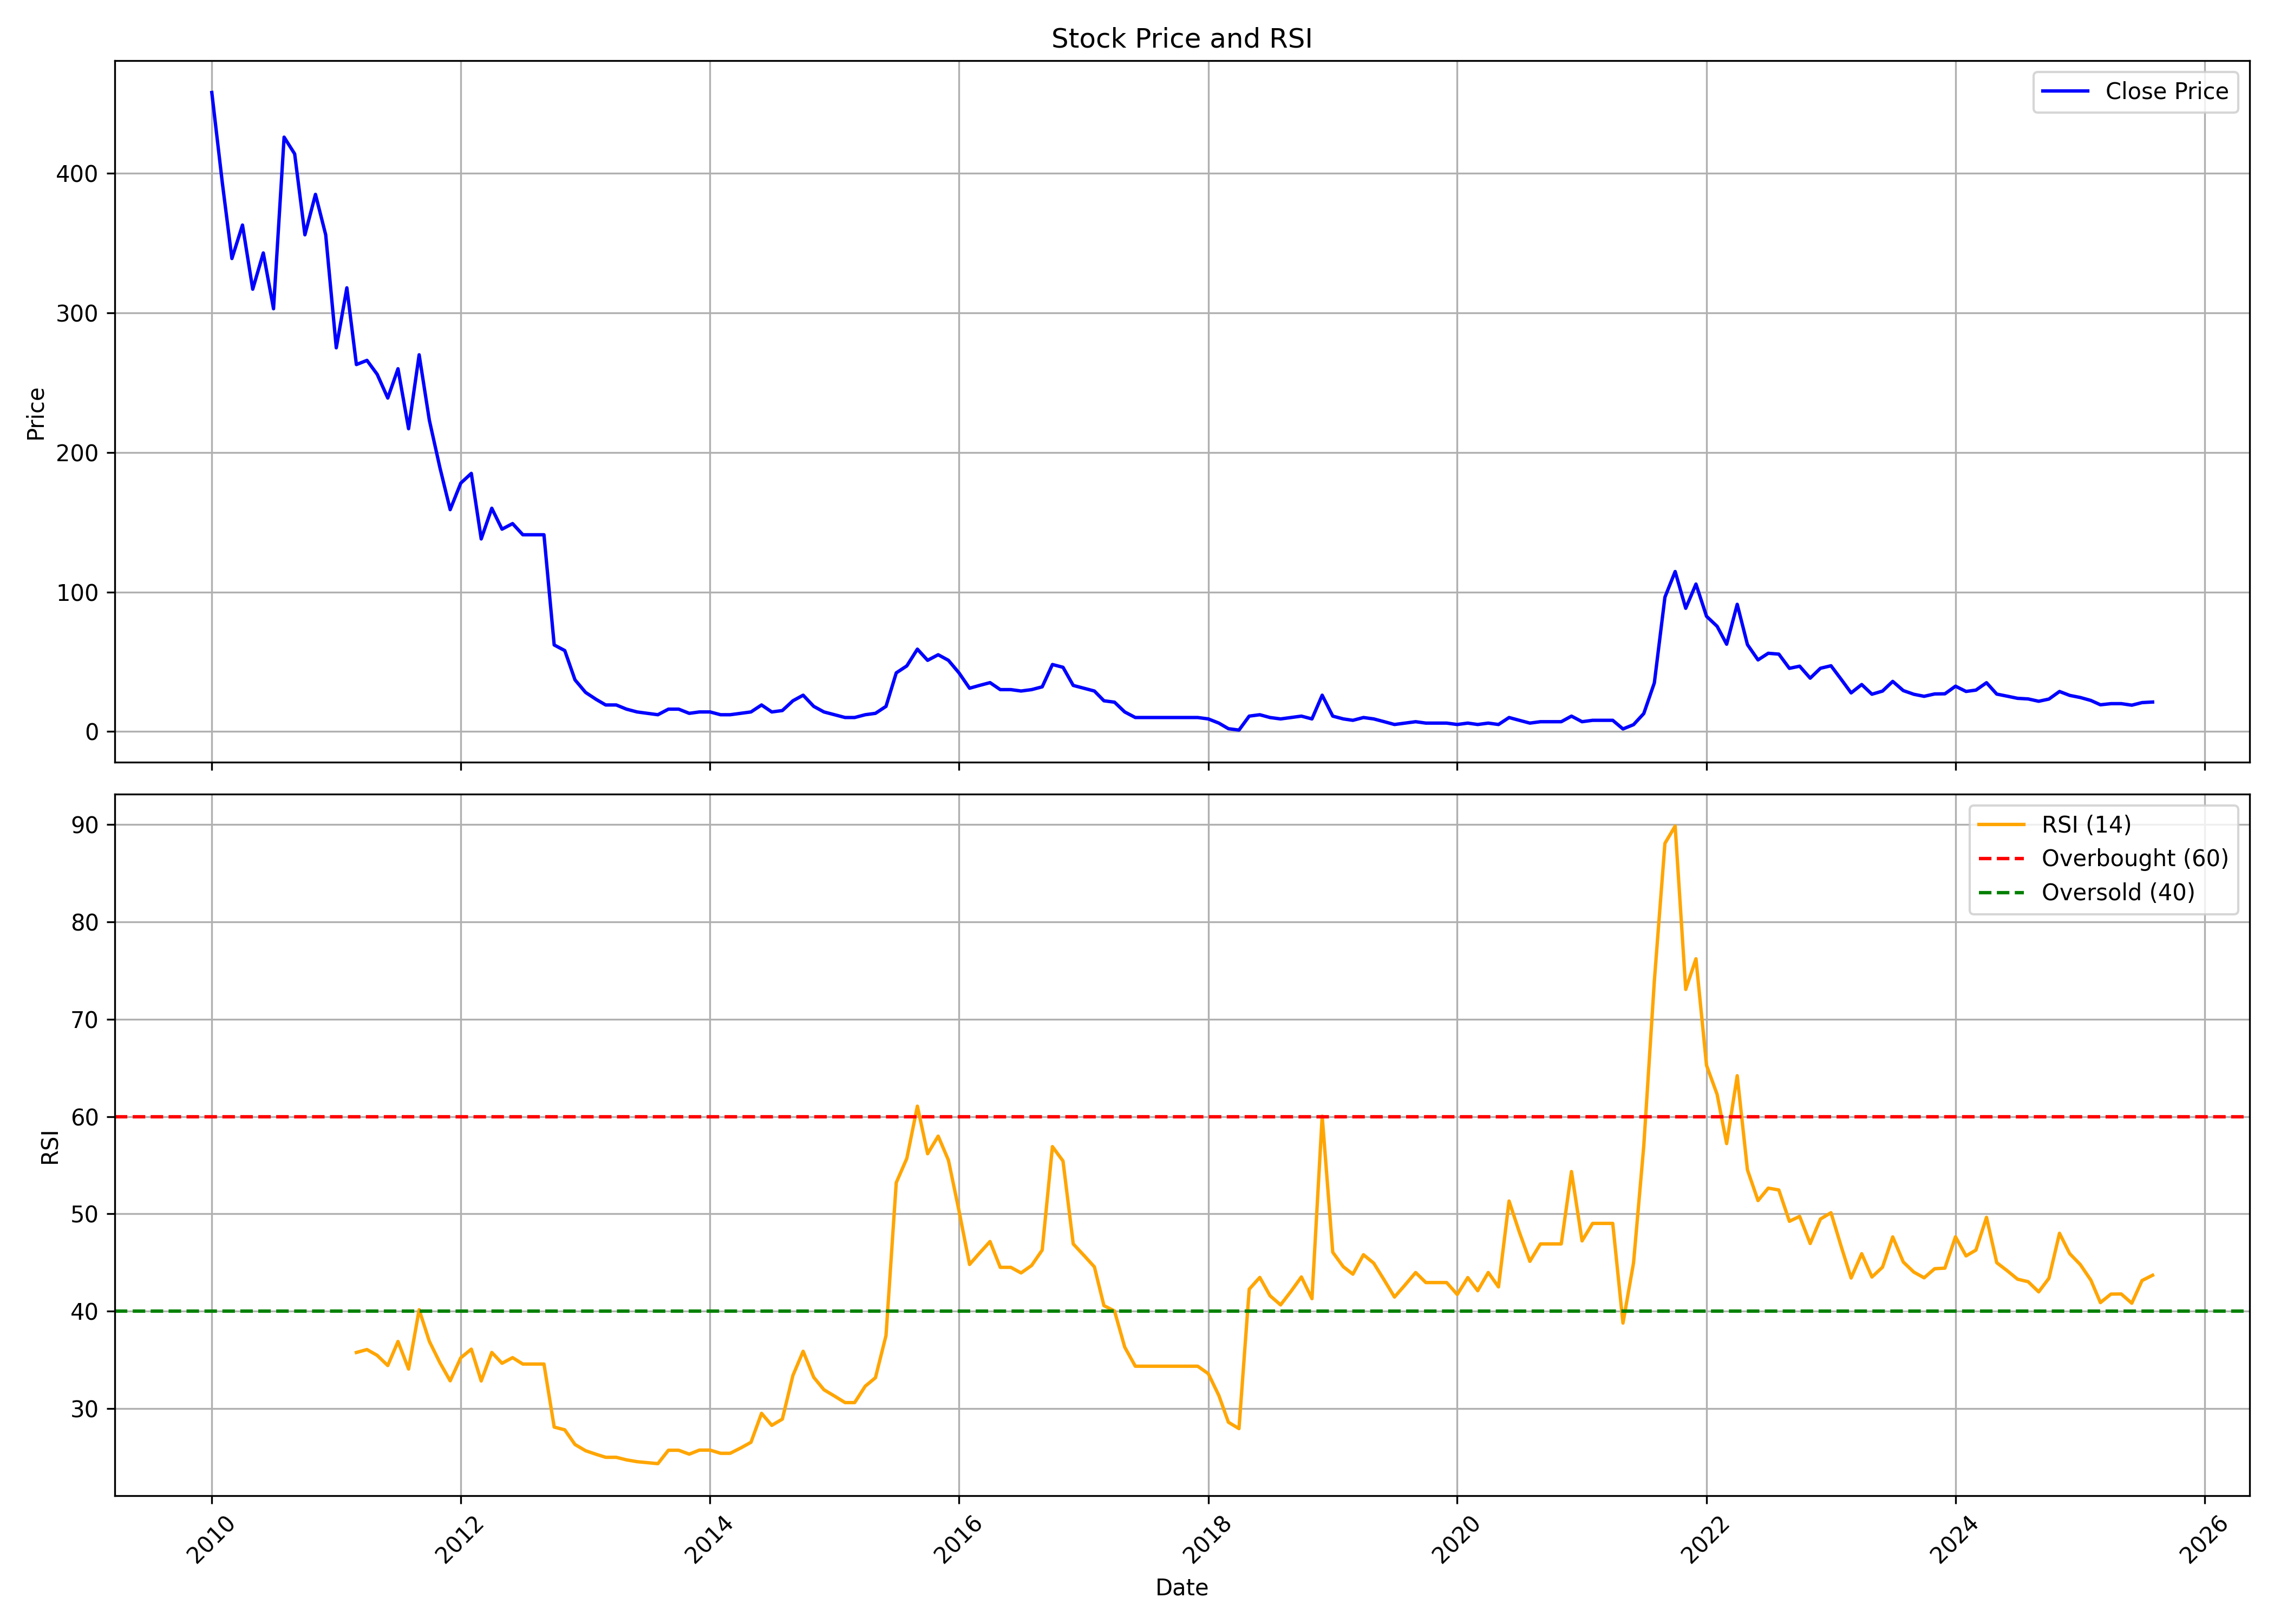

Source data for this figure (header and first rows):
, date, symbol, open, high, low, close, volume, rsi
0, 2010-01-01, EQUIPPP, 540.0, 668.0, 440.0, 458.0, 461128, 
1, 2010-02-01, EQUIPPP, 450.0, 508.0, 380.0, 393.0, 159535, 
2, 2010-03-01, EQUIPPP, 393.0, 437.0, 336.0, 339.0, 223961, 
3, 2010-04-01, EQUIPPP, 340.0, 414.0, 340.0, 363.0, 158471, 
4, 2010-05-01, EQUIPPP, 364.0, 393.0, 300.0, 317.0, 115851, 
5, 2010-06-01, EQUIPPP, 320.0, 375.0, 301.0, 343.0, 148328, 
6, 2010-07-01, EQUIPPP, 341.0, 347.0, 300.0, 303.0, 105255, 
7, 2010-08-01, EQUIPPP, 318.0, 468.0, 298.0, 426.0, 749755, 
8, 2010-09-01, EQUIPPP, 426.0, 469.0, 390.0, 414.0, 348496, 
9, 2010-10-01, EQUIPPP, 418.0, 454.0, 325.0, 356.0, 246625, 
10, 2010-11-01, EQUIPPP, 362.0, 620.0, 353.0, 385.0, 887554, 
11, 2010-12-01, EQUIPPP, 392.0, 405.0, 311.0, 356.0, 163825, 
12, 2011-01-01, EQUIPPP, 360.0, 364.0, 275.0, 275.0, 38597, 
13, 2011-02-01, EQUIPPP, 279.0, 354.0, 242.0, 318.0, 70742, 
14, 2011-03-01, EQUIPPP, 324.0, 324.0, 256.0, 263.0, 40190, 35.77
15, 2011-04-01, EQUIPPP, 268.0, 305.0, 260.0, 266.0, 27871, 36.07
16, 2011-05-01, EQUIPPP, 261.0, 300.0, 231.0, 256.0, 26733, 35.47
17, 2011-06-01, EQUIPPP, 262.0, 276.0, 227.0, 239.0, 14518, 34.43
18, 2011-07-01, EQUIPPP, 238.0, 279.0, 213.0, 260.0, 34304, 36.9
19, 2011-08-01, EQUIPPP, 247.0, 272.0, 200.0, 217.0, 59670, 34.07
20, 2011-09-01, EQUIPPP, 217.0, 282.0, 212.0, 270.0, 53876, 40.16
21, 2011-10-01, EQUIPPP, 285.0, 285.0, 212.0, 223.0, 20900, 36.9
22, 2011-11-01, EQUIPPP, 220.0, 244.0, 174.0, 189.0, 23478, 34.71
23, 2011-12-01, EQUIPPP, 184.0, 190.0, 128.0, 159.0, 26898, 32.85
24, 2012-01-01, EQUIPPP, 156.0, 185.0, 154.0, 178.0, 21896, 35.22
25, 2012-02-01, EQUIPPP, 182.0, 252.0, 171.0, 185.0, 65000, 36.11
26, 2012-03-01, EQUIPPP, 182.0, 210.0, 134.0, 138.0, 42726, 32.84
27, 2012-04-01, EQUIPPP, 140.0, 190.0, 114.0, 160.0, 53510, 35.77
28, 2012-05-01, EQUIPPP, 160.0, 174.0, 131.0, 145.0, 22099, 34.66
29, 2012-06-01, EQUIPPP, 145.0, 162.0, 133.0, 149.0, 13700, 35.24
30, 2012-07-01, EQUIPPP, 153.0, 168.0, 138.0, 141.0, 44290, 34.58
31, 2012-08-01, EQUIPPP, 141.0, 141.0, 141.0, 141.0, 0, 34.58
32, 2012-09-01, EQUIPPP, 141.0, 141.0, 141.0, 141.0, 0, 34.58
33, 2012-10-01, EQUIPPP, 141.0, 141.0, 55.0, 62.0, 601827, 28.1
34, 2012-11-01, EQUIPPP, 68.0, 74.0, 42.0, 58.0, 920807, 27.82
35, 2012-12-01, EQUIPPP, 56.0, 60.0, 37.0, 37.0, 423475, 26.32
36, 2013-01-01, EQUIPPP, 36.0, 44.0, 28.0, 28.0, 45967, 25.67
37, 2013-02-01, EQUIPPP, 27.0, 33.0, 23.0, 23.0, 59524, 25.31
38, 2013-03-01, EQUIPPP, 22.0, 26.0, 16.0, 19.0, 153030, 25
39, 2013-04-01, EQUIPPP, 20.0, 21.0, 14.0, 19.0, 39603, 25
40, 2013-05-01, EQUIPPP, 19.0, 20.0, 15.0, 16.0, 19578, 24.73
41, 2013-06-01, EQUIPPP, 15.0, 16.0, 11.0, 14.0, 16932, 24.55
42, 2013-07-01, EQUIPPP, 15.0, 19.0, 12.0, 13.0, 21148, 24.45
43, 2013-08-01, EQUIPPP, 13.0, 15.0, 12.0, 12.0, 13194, 24.34
44, 2013-09-01, EQUIPPP, 12.0, 19.0, 12.0, 16.0, 7800, 25.72
45, 2013-10-01, EQUIPPP, 15.0, 17.0, 12.0, 16.0, 40479, 25.72
46, 2013-11-01, EQUIPPP, 17.0, 19.0, 13.0, 13.0, 20529, 25.32
47, 2013-12-01, EQUIPPP, 13.0, 15.0, 11.0, 14.0, 31172, 25.74
48, 2014-01-01, EQUIPPP, 13.0, 16.0, 12.0, 14.0, 27663, 25.74
49, 2014-02-01, EQUIPPP, 14.0, 14.0, 12.0, 12.0, 13469, 25.41
50, 2014-03-01, EQUIPPP, 11.0, 14.0, 11.0, 12.0, 33390, 25.41
51, 2014-04-01, EQUIPPP, 12.0, 14.0, 11.0, 13.0, 15204, 25.96
52, 2014-05-01, EQUIPPP, 13.0, 18.0, 13.0, 14.0, 4648, 26.54
53, 2014-06-01, EQUIPPP, 14.0, 21.0, 14.0, 19.0, 16120, 29.52
54, 2014-07-01, EQUIPPP, 19.0, 19.0, 13.0, 14.0, 9963, 28.28
55, 2014-08-01, EQUIPPP, 15.0, 18.0, 13.0, 15.0, 39475, 28.92
56, 2014-09-01, EQUIPPP, 16.0, 22.0, 14.0, 22.0, 67028, 33.4
57, 2014-10-01, EQUIPPP, 21.0, 31.0, 21.0, 26.0, 16354, 35.89
58, 2014-11-01, EQUIPPP, 26.0, 26.0, 18.0, 18.0, 2996, 33.22
59, 2014-12-01, EQUIPPP, 17.0, 18.0, 11.0, 14.0, 1406, 31.94
... 128 more rows
